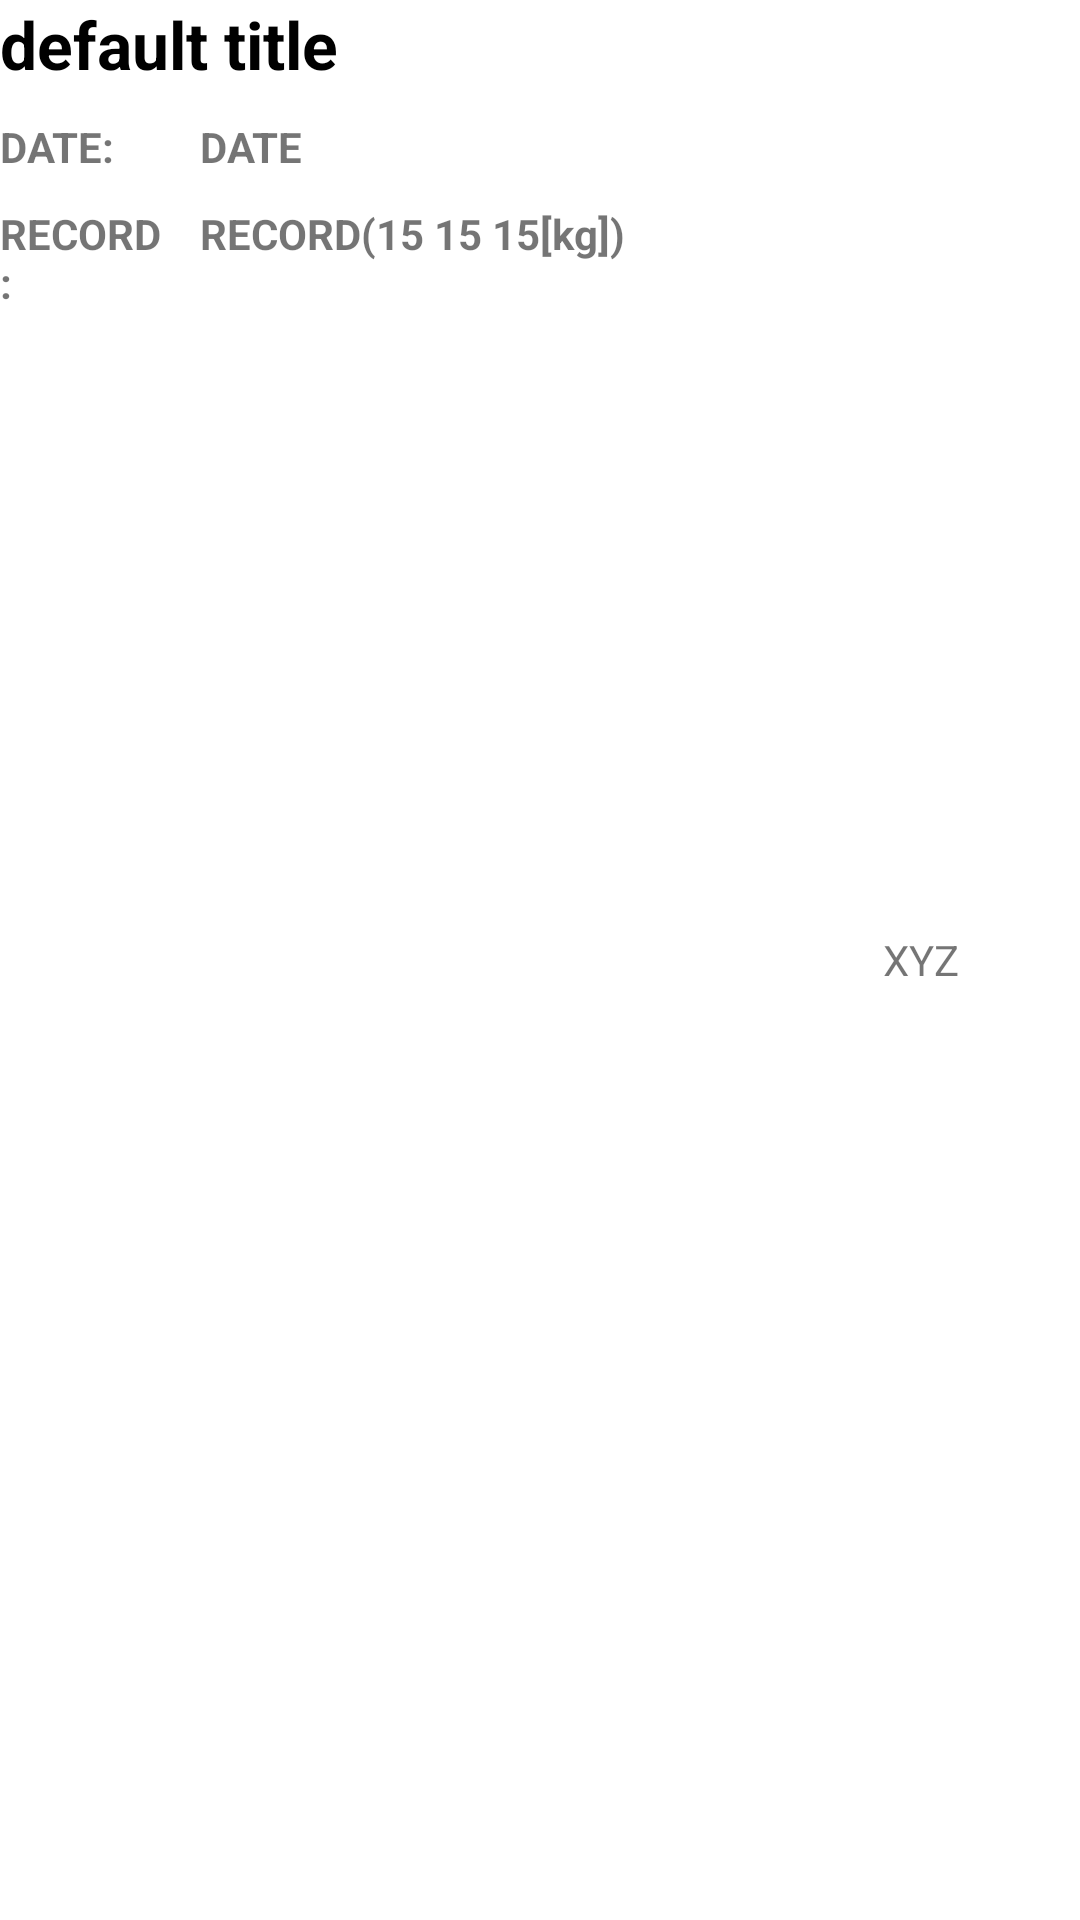

Here is an Android app screen rendered from its layout file. Give the layout XML and the strings, colors and styles it references.
<!-- AndroidManifest.xml: application theme Theme.MyApplication -->
<!-- res/layout/card_view_design.xml -->
<?xml version="1.0" encoding="utf-8"?>

<LinearLayout xmlns:android="http://schemas.android.com/apk/res/android"
    android:layout_width="match_parent"
    android:layout_height="wrap_content"
    android:layout_margin="10dp"
    android:orientation="horizontal">

    <LinearLayout
        android:layout_width="0dp"
        android:layout_height="match_parent"
        android:layout_weight="9"
        android:orientation="vertical">

        <TextView
            android:id="@+id/crimeTitle"
            android:text="default title"
            android:layout_width="match_parent"
            android:layout_height="wrap_content"
            android:textStyle="bold"
            android:textColor="@color/black"
            android:textSize="22dp"/>

        <LinearLayout
            android:layout_width="match_parent"
            android:layout_height="wrap_content"
            android:textAlignment="center"
            android:layout_gravity="center"
            android:orientation="horizontal">

            <TextView
                android:layout_weight="1"
                android:layout_height="wrap_content"
                android:text="DATE: "
                android:layout_marginTop="10dp"
                android:textStyle="bold"
                android:layout_width="0dp"/>

            <TextView
                android:id="@+id/crimeDate"
                android:layout_weight="4"
                android:layout_marginLeft="10dp"
                android:layout_height="wrap_content"
                android:text="DATE"
                android:layout_marginTop="10dp"
                android:textStyle="bold"
                android:layout_width="0dp"/>`

        </LinearLayout>

        <LinearLayout
            android:layout_width="match_parent"
            android:layout_height="wrap_content"
            android:textAlignment="center"
            android:orientation="horizontal">

            <TextView
                android:layout_weight="1"
                android:layout_height="wrap_content"
                android:text="RECORD: "
                android:layout_marginTop="10dp"
                android:textStyle="bold"
                android:layout_width="0dp"/>

            <TextView
                android:id="@+id/crimeRecord"
                android:layout_weight="4"
                android:layout_marginLeft="10dp"
                android:layout_height="wrap_content"
                android:text="RECORD(15 15 15[kg])"
                android:layout_marginTop="10dp"
                android:textStyle="bold"
                android:layout_width="0dp"/>


        </LinearLayout>








    </LinearLayout>

    <TextView
        android:id="@+id/crimeSolved"
        android:layout_weight="2"
        android:layout_width="0dp"
        android:layout_gravity="center"
        android:gravity="center_vertical"
        android:text="XYZ"
        android:layout_height="match_parent"/>


</LinearLayout>
<!-- resources referenced by this layout -->
<resources>
  <color name="black">#FF000000</color>
  <style name="Theme.MyApplication" parent="Theme.MaterialComponents.DayNight.DarkActionBar">
          
          <item name="colorPrimary">@color/black</item>
          <item name="colorPrimaryVariant">@color/black_lighter</item>
          <item name="colorOnPrimary">@color/white</item>
          
          <item name="colorSecondary">@color/black_lighter</item>
          <item name="colorSecondaryVariant">@color/black_lighter</item>
          <item name="colorOnSecondary">@color/black</item>
          
          <item name="android:statusBarColor" tools:targetApi="l">?attr/colorPrimaryVariant</item>
          
      </style>
  <color name="black_lighter">#FF312921</color>
  <color name="white">#FFFFFFFF</color>
</resources>
